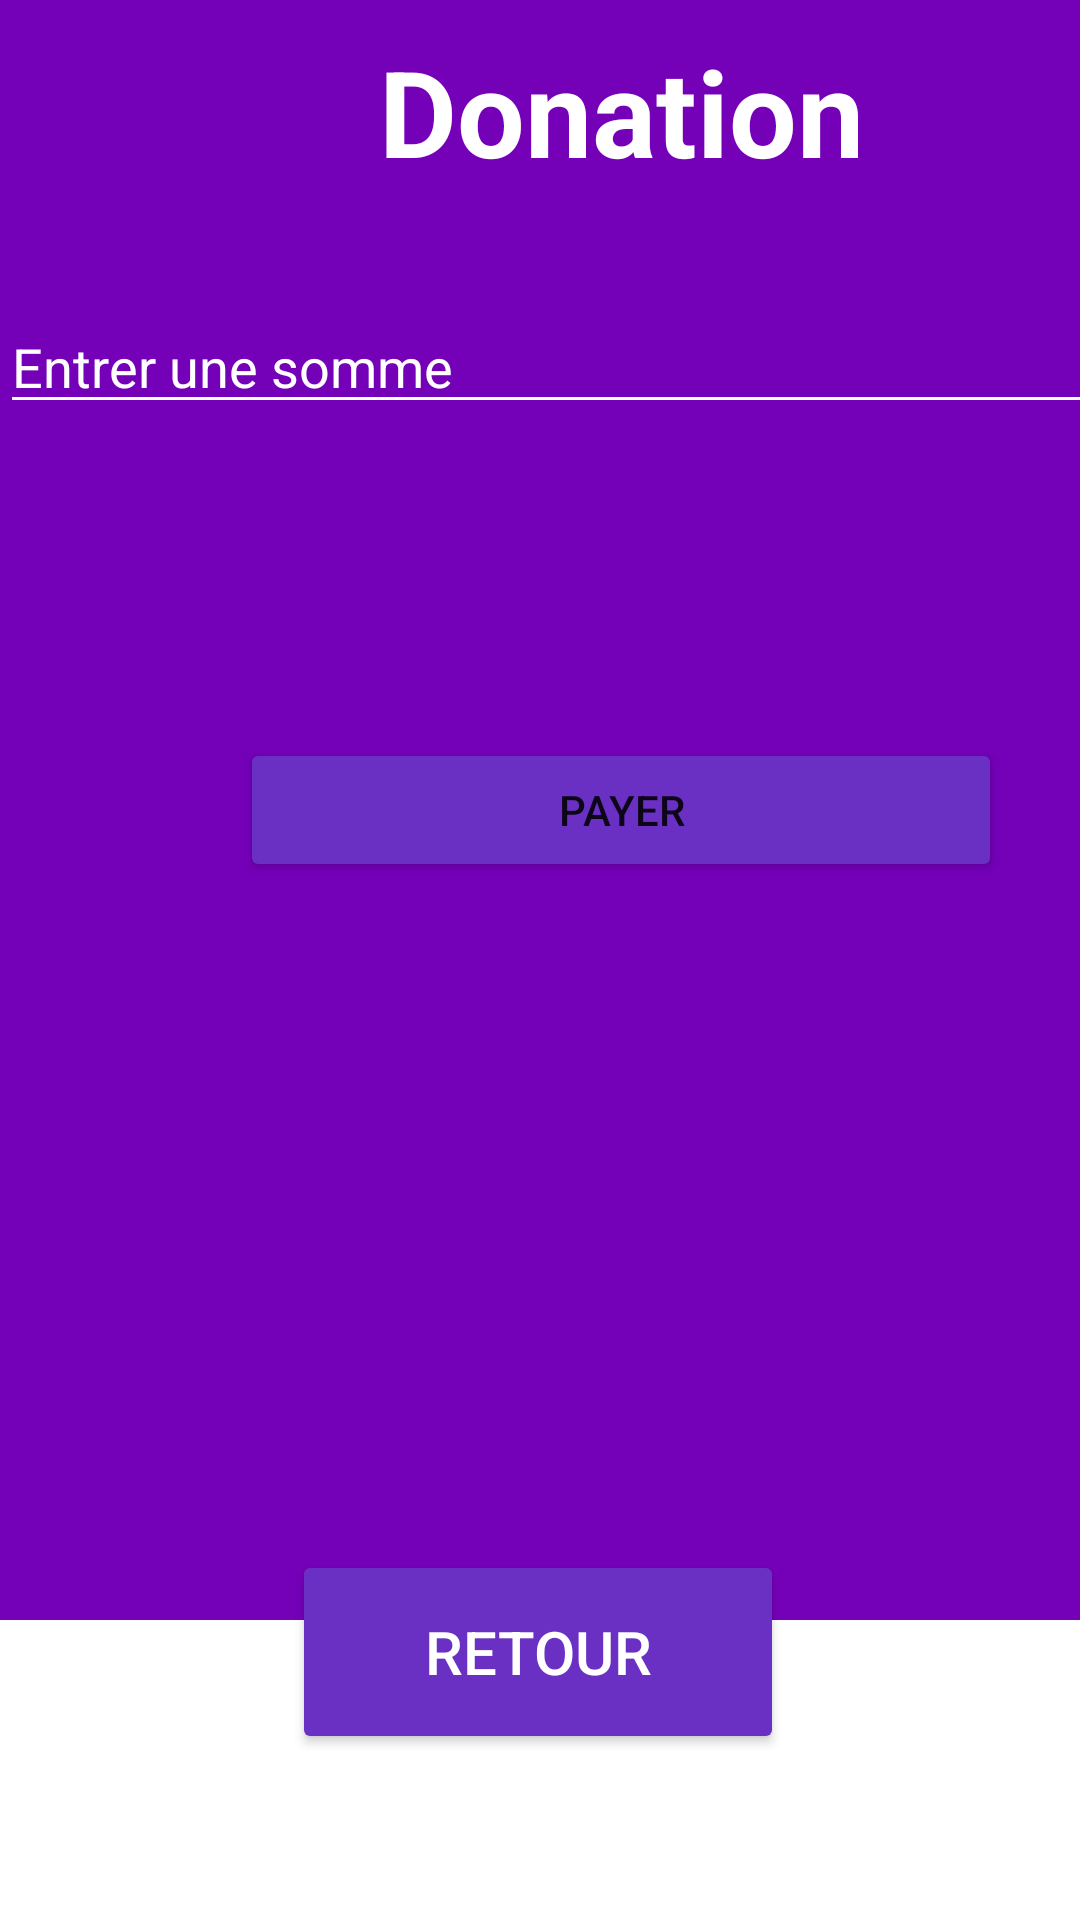

The Android layout XML behind this screen, and the referenced resources:
<!-- AndroidManifest.xml: application theme Theme.Quiz_Del_Poder -->
<!-- res/layout/paypall_layout.xml -->
<?xml version="1.0" encoding="utf-8"?>
<androidx.constraintlayout.widget.ConstraintLayout xmlns:android="http://schemas.android.com/apk/res/android"
    android:layout_width="match_parent"
    android:layout_height="match_parent"
    xmlns:tools="http://schemas.android.com/tools"
    xmlns:app="http://schemas.android.com/apk/res-auto">

    <RelativeLayout
        android:id="@+id/relativeLayout"
        android:layout_width="414dp"
        android:layout_height="540dp"
        android:background="@color/violet"
        app:layout_constraintBottom_toBottomOf="parent"
        app:layout_constraintTop_toTopOf="parent"
        app:layout_constraintVertical_bias="0.0"
        tools:ignore="MissingConstraints"
        tools:layout_editor_absoluteX="-2dp">

        <Button
            android:id="@+id/btPayer"
            android:layout_width="match_parent"
            android:layout_height="wrap_content"
            android:layout_centerVertical="true"
            android:layout_marginStart="80dp"
            android:layout_marginTop="184dp"
            android:layout_marginEnd="80dp"
            android:backgroundTint="@color/base"
            android:text="@string/payer" />

        <EditText
            android:id="@+id/editTxtSomme"
            android:layout_width="match_parent"
            android:layout_height="wrap_content"
            android:backgroundTint="@color/white"
            android:layout_marginTop="100dp"
            android:hint="@string/entrersomme"
            android:inputType="numberDecimal"
            android:textColor="@color/white"
            android:textColorHint="@color/white" />

        <TextView
            android:id="@+id/etat"
            android:layout_width="match_parent"
            android:layout_height="wrap_content"
            android:layout_below="@id/btPayer"
            android:padding="5dp"
            android:textAlignment="center"
            android:textColor="@color/purple_200"
            android:textSize="20sp" />

        <TextView
            android:id="@+id/donnation"
            android:layout_width="match_parent"
            android:layout_height="74dp"
            android:gravity="center"
            android:text="@string/donation"
            android:textColor="@color/white"
            android:textSize="40sp"
            android:textStyle="bold" />
    </RelativeLayout>


    <Button
        android:id="@+id/retour"
        android:layout_width="164dp"
        android:layout_height="68dp"
        android:layout_alignParentBottom="true"
        android:gravity="center"
        android:text="@string/retour"
        android:backgroundTint="@color/base"
        android:textColor="@color/white"
        android:textSize="20sp"
        app:layout_constraintBottom_toBottomOf="parent"
        app:layout_constraintEnd_toEndOf="parent"
        app:layout_constraintHorizontal_bias="0.497"
        app:layout_constraintStart_toStartOf="parent"
        app:layout_constraintTop_toTopOf="parent"
        app:layout_constraintVertical_bias="0.903" />

</androidx.constraintlayout.widget.ConstraintLayout>
<!-- resources referenced by this layout -->
<resources>
  <color name="base">#6930C3</color>
  <color name="purple_200">#FFBB86FC</color>
  <color name="violet">#7400B8</color>
  <color name="white">#FFFFFFFF</color>
  <string name="donation">Donation</string>
  <string name="entrersomme">Entrer une somme</string>
  <string name="payer">Payer</string>
  <string name="retour">Retour</string>
  <style name="Theme.Quiz_Del_Poder" parent="Theme.MaterialComponents.DayNight.NoActionBar">
          
          <item name="colorPrimary">@color/purple_500</item>
          <item name="colorPrimaryVariant">@color/purple_700</item>
          <item name="colorOnPrimary">@color/white</item>
          
          <item name="colorSecondary">@color/teal_200</item>
          <item name="colorSecondaryVariant">@color/teal_700</item>
          <item name="colorOnSecondary">@color/black</item>
          
          <item name="android:statusBarColor" tools:targetApi="l">?attr/colorPrimaryVariant</item>
          
      </style>
  <color name="purple_500">#FF6200EE</color>
  <color name="purple_700">#FF3700B3</color>
  <color name="teal_200">#FF03DAC5</color>
  <color name="teal_700">#FF018786</color>
  <color name="black">#FF000000</color>
</resources>
